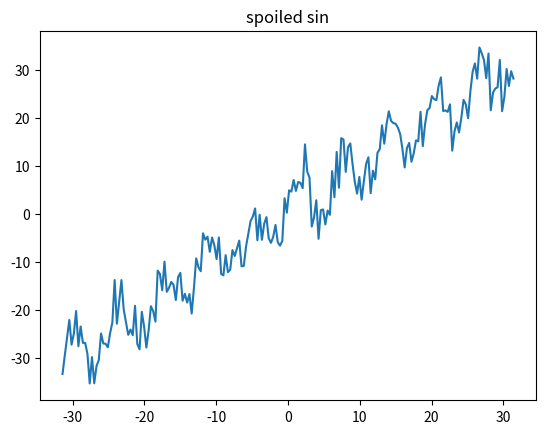

This chart was generated by the following Python code:
# -*- coding: utf-8 -*-
"""
Created on Thu Jun  6 10:59:33 2019

@author: dv.zhilenkov
"""

def spoiler(f, x, params, mess):
    res = x + np.random.normal(loc=params[0], scale=params[1], size=(len(x), )) + 5*np.array(f(x))
    return res

import numpy as np
import matplotlib.pyplot as plt

if __name__ == "__main__":
    np.random.seed(124)
    x = np.linspace(-10*np.pi, 10*np.pi, 200)
    params = [0, 3]
    mn = 0.4
    mess = [0.6 - (np.random.rand()*mn - mn/2) for i in range(len(x))]
    mess = np.array(mess)
    
#    print(mess*x)
    y = spoiler(np.sin, x, params, mess)
    
    plt.figure()
    plt.title("spoiled sin")
    plt.plot(x, y)
    plt.show()
    